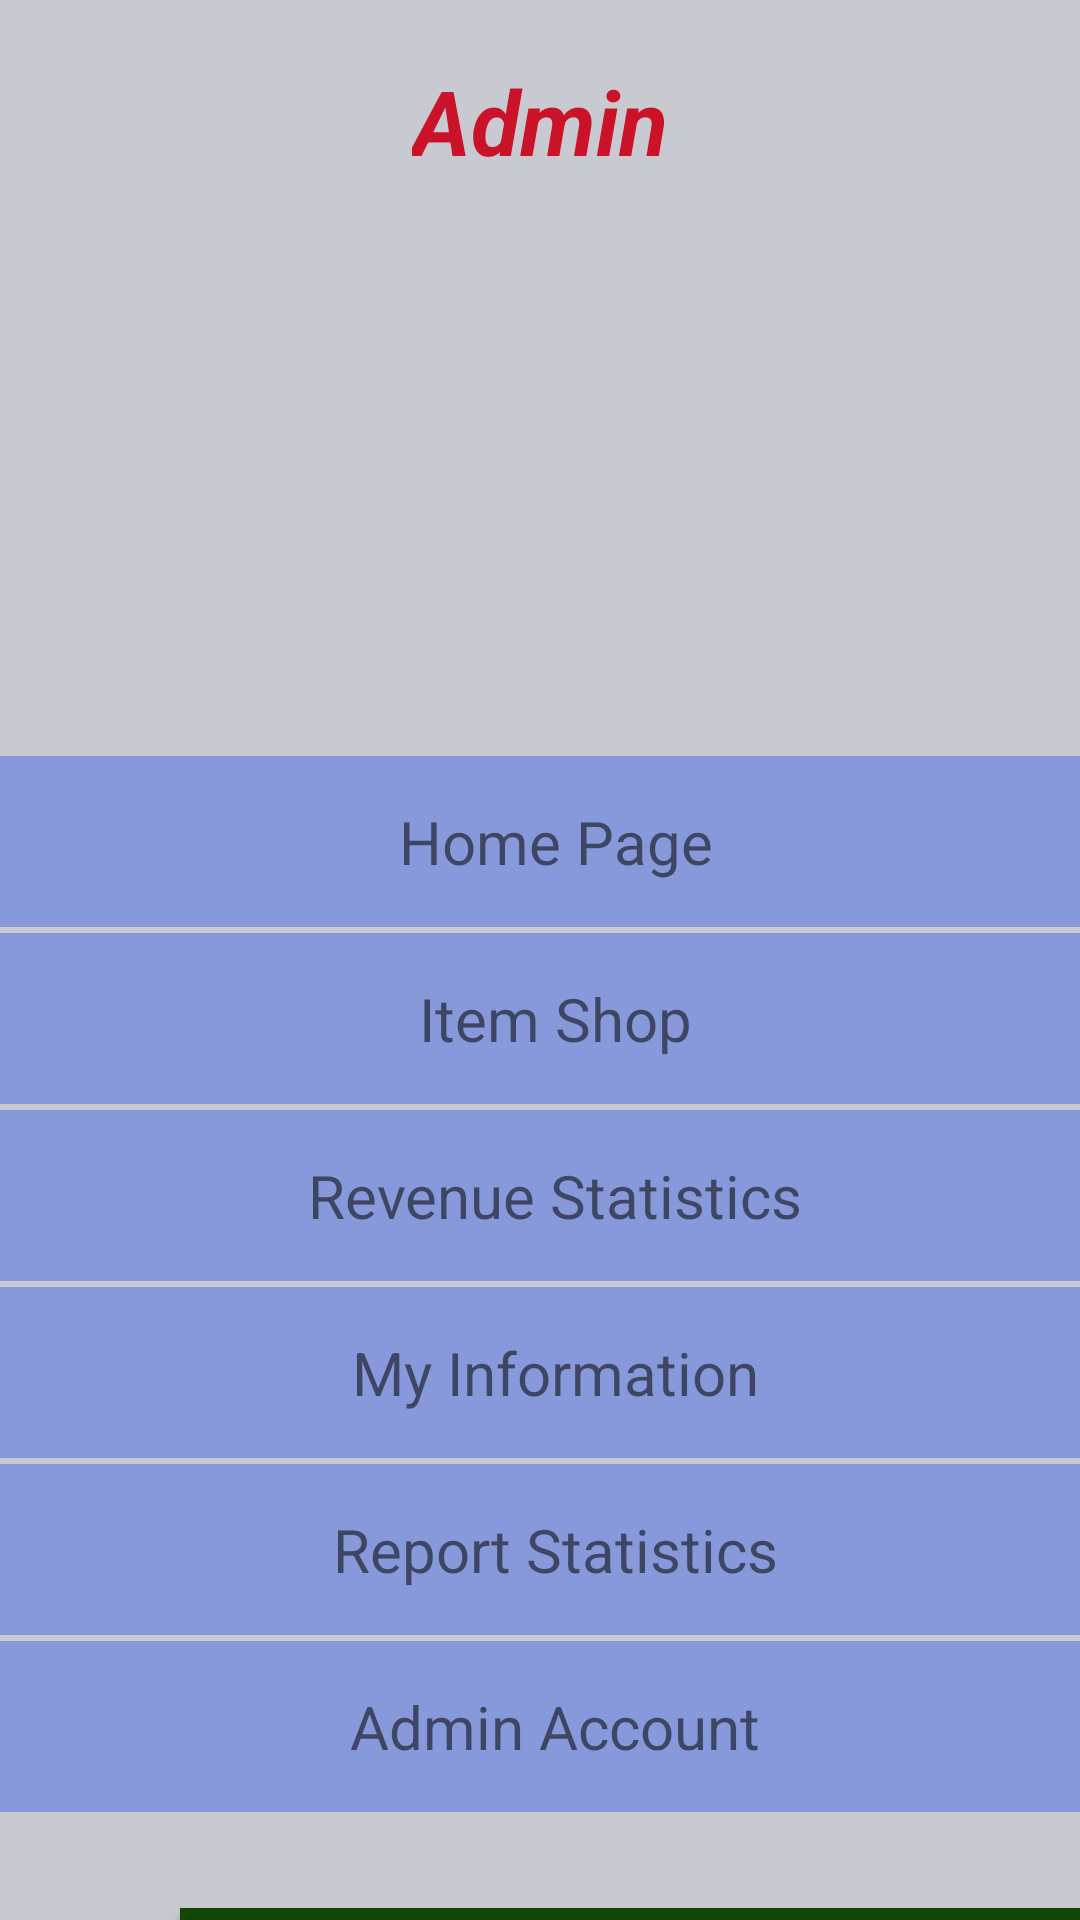

Reconstruct the res/layout file that produces this screen, plus the resources it refers to.
<!-- AndroidManifest.xml: application theme Theme.My_Project -->
<!-- res/layout/activity_admin.xml -->
<?xml version="1.0" encoding="utf-8"?>
<FrameLayout xmlns:android="http://schemas.android.com/apk/res/android"
    xmlns:app="http://schemas.android.com/apk/res-auto"
    xmlns:tools="http://schemas.android.com/tools"
    android:layout_width="match_parent"
    android:layout_height="match_parent"
    android:orientation="vertical"
    tools:context=".Admin">

    <androidx.constraintlayout.widget.ConstraintLayout
        android:layout_width="match_parent"
        android:layout_height="match_parent"
        android:layout_gravity="top"
        android:background="#3203052C">

        <LinearLayout
            android:id="@+id/linearLayout4"
            android:layout_width="match_parent"
            android:layout_height="250dp"
            android:background="@drawable/background"
            android:orientation="vertical"
            app:layout_constraintEnd_toEndOf="parent"
            app:layout_constraintStart_toStartOf="parent"
            app:layout_constraintTop_toTopOf="parent">

            <TextView
                android:layout_width="wrap_content"
                android:layout_height="wrap_content"
                android:layout_gravity="center_horizontal"
                android:layout_marginTop="20dp"
                android:text="Admin"
                android:textColor="#CA1228"
                android:textSize="30sp"
                android:textStyle="bold|italic"/>

            <ImageView
                android:id="@+id/imgUser"
                android:layout_width="100dp"
                android:layout_height="100dp"
                android:layout_gravity="center"
                android:layout_marginTop="10dp"
                android:adjustViewBounds="true"
                android:scaleType="fitXY" />

            <TextView
                android:id="@+id/txtNameUser"
                android:layout_width="wrap_content"
                android:layout_height="wrap_content"
                android:layout_gravity="center"
                android:layout_marginTop="20dp"
                android:paddingBottom="10dp"
                android:textColor="#87060A"
                android:textSize="30sp"
                android:textStyle="bold" />

        </LinearLayout>

        <LinearLayout
            android:id="@+id/linearLayout5"
            android:layout_width="match_parent"
            android:layout_height="wrap_content"
            android:orientation="vertical"
            app:layout_constraintEnd_toEndOf="parent"
            app:layout_constraintStart_toStartOf="parent"
            app:layout_constraintTop_toBottomOf="@+id/linearLayout4">
            <TextView
                android:id="@+id/btn_HomePage"
                android:layout_width="match_parent"
                android:layout_height="wrap_content"
                android:layout_marginTop="2dp"
                android:background="#8799DA"
                android:paddingStart="15dp"
                android:paddingRight="5dp"
                android:paddingTop="15dp"
                android:paddingBottom="15dp"
                android:drawablePadding="10dp"
                android:text="Home Page"
                android:textAlignment="center"
                android:textSize="20sp"/>

            <TextView
                android:id="@+id/btn_aminitem"
                android:layout_width="match_parent"
                android:layout_height="wrap_content"
                android:layout_marginTop="2dp"
                android:background="#8799DA"
                android:paddingStart="15dp"
                android:paddingRight="5dp"
                android:paddingTop="15dp"
                android:paddingBottom="15dp"
                android:drawablePadding="10dp"
                android:text="Item Shop"
                android:textAlignment="center"
                android:textSize="20sp"/>
            <TextView
                android:id="@+id/tv_revenue"
                android:layout_width="match_parent"
                android:layout_height="wrap_content"
                android:layout_marginTop="2dp"
                android:background="#8799DA"
                android:paddingStart="15dp"
                android:paddingRight="5dp"
                android:paddingTop="15dp"
                android:paddingBottom="15dp"
                android:drawablePadding="10dp"
                android:text="Revenue Statistics"
                android:textAlignment="center"
                android:textSize="20sp"/>

            <TextView
                android:id="@+id/tx_information"
                android:layout_width="match_parent"
                android:layout_height="wrap_content"
                android:layout_marginTop="2dp"
                android:background="#8799DA"
                android:textAlignment="center"
                android:paddingStart="15dp"
                android:paddingRight="5dp"
                android:paddingTop="15dp"
                android:paddingBottom="15dp"
                android:drawablePadding="10dp"
                android:text="My Information"
                android:textSize="20sp"/>
            <TextView
                android:id="@+id/tv_reportlist"
                android:layout_width="match_parent"
                android:layout_height="wrap_content"
                android:layout_marginTop="2dp"
                android:background="#8799DA"
                android:drawablePadding="10dp"
                android:paddingStart="15dp"
                android:paddingTop="15dp"
                android:paddingRight="5dp"
                android:paddingBottom="15dp"
                android:text="Report Statistics"
                android:textAlignment="center"
                android:textSize="20sp" />
            <TextView
                android:id="@+id/tv_newAccountAdmin"
                android:layout_width="match_parent"
                android:layout_height="wrap_content"
                android:layout_marginTop="2dp"
                android:background="#8799DA"
                android:drawablePadding="10dp"
                android:paddingStart="15dp"
                android:paddingTop="15dp"
                android:paddingRight="5dp"
                android:paddingBottom="15dp"
                android:text="Admin Account"
                android:textAlignment="center"
                android:textSize="20sp" />

        </LinearLayout>

        <androidx.appcompat.widget.AppCompatButton
            android:id="@+id/btnSignOut"
            android:layout_width="300dp"
            android:layout_height="wrap_content"
            android:layout_gravity="bottom|center_horizontal"
            android:layout_marginStart="60dp"
            android:layout_marginTop="32dp"
            android:layout_marginEnd="16dp"
            android:background="#124506"
            android:text="Logout"
            android:textColor="@color/white"
            android:textSize="18dp"
            app:layout_constraintEnd_toEndOf="parent"
            app:layout_constraintHorizontal_bias="0.0"
            app:layout_constraintStart_toStartOf="parent"
            app:layout_constraintTop_toBottomOf="@+id/linearLayout5" />
    </androidx.constraintlayout.widget.ConstraintLayout>
</FrameLayout>
<!-- resources referenced by this layout -->
<resources>
  <style name="Theme.My_Project" parent="Theme.AppCompat.DayNight.NoActionBar">
          
          <item name="colorPrimary">@color/purple_500</item>
          <item name="colorPrimaryVariant">@color/purple_700</item>
          <item name="colorOnPrimary">@color/white</item>
          
          <item name="colorSecondary">@color/teal_200</item>
          <item name="colorSecondaryVariant">@color/teal_700</item>
          <item name="colorOnSecondary">@color/black</item>
          
          <item name="android:statusBarColor" tools:targetApi="l">?attr/colorPrimaryVariant</item>
          
      </style>
  <!-- not gathered from this repository: default colours our renderer supplied (Android Studio template values) -->
  <color name="purple_500">#FF6200EE</color>
  <color name="purple_700">#FF3700B3</color>
  <color name="teal_200">#FF03DAC5</color>
  <color name="teal_700">#FF018786</color>
  <color name="black">#FF000000</color>
  <color name="white">#FFFFFFFF</color>
</resources>
